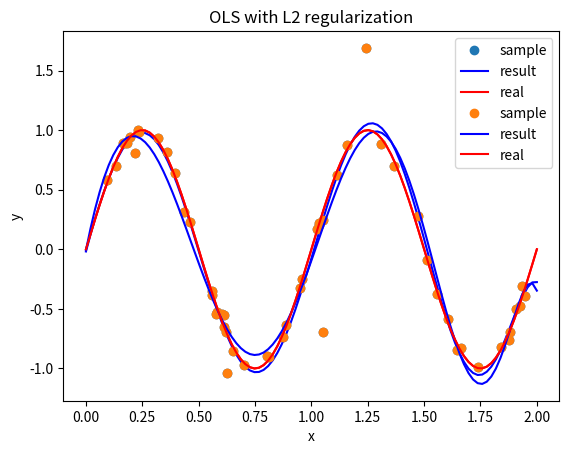

Here is the Python script that generated this plot:
import numpy as np
import matplotlib.pyplot as plt

def get_sin_data(n = 50, mu = 0, sigma = 0.05, m = 5):
    """
        Draw n samples from y = sin(2 * pi * x) with Gaussian noise ~ N(mu, sigma),
        where x in [0, 2),
        then add m outliers

        return [[x_0, y_0], [x_1, y_1], ..., [x_{n-1}, y_{n-1}]]
    """
    x = np.random.uniform(0, 2, n + m)
    y_inlier = np.sin(2 * np.pi * x[:n]) + np.random.normal(mu, sigma, n)
    y_outlier = np.random.uniform(-2, 2, m)
    y = np.concatenate((y_inlier, y_outlier))
    data = np.array([x, y]).T
    return data

def OLS(data, lam = 0., m = 9):
    """
        Use least square method with L2 regularization coefficient
        lambda = lam (default = 0, i.e. without regularization) to fit data,
        polynomial degree = m

        return [w_0, w_1, ..., w_m] (coefficient of the polynomial)
    """
    X = np.array([data[:, 0] ** i for i in range(m + 1)]).T
    Y = data[:, 1]
    return np.linalg.inv(np.dot(X.T, X) + lam * np.eye(m + 1)).dot(X.T).dot(Y)

def draw(data, w, title):
    train_x = data[:, 0]
    train_y = data[:, 1]
    real_x = np.linspace(0, 2, 100)
    real_y = np.sin(2 * np.pi * real_x)
    mat = np.array([real_x ** i for i in range(len(w))]).T
    fit_y = np.dot(mat, w)
    plt.plot(train_x, train_y, 'o', label='sample')
    plt.plot(real_x, fit_y, 'b', label='result')
    plt.plot(real_x, real_y, 'r', label='real')
    plt.xlabel('x')
    plt.ylabel('y')
    plt.legend(loc=1)
    plt.title(title)
    plt.show()

if __name__ == "__main__":
    data = get_sin_data()
    w0 = OLS(data)
    draw(data, w0, 'OLS')
    w1 = OLS(data, 0.0005)
    draw(data, w1, 'OLS with L2 regularization')
